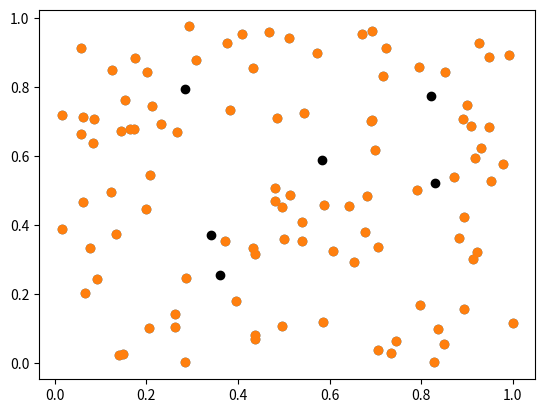

Reproduce this figure in Python.
"""Kmeans algorithm for Yolo anchor boxes.
"""

import numpy as np
from numpy.random import rand
import matplotlib.pyplot as plt


def iou(center_boxes, data_boxes):
    """Calculate IOU of boxes.
    """
    center_w = center_boxes[..., 0]
    center_h = center_boxes[..., 1]
    center_area = center_w*center_h

    data_w = data_boxes[..., 0]
    data_h = data_boxes[..., 1]
    data_area = data_w*data_h

    intersect_area = np.minimum(center_area, data_area)
    union_area = np.maximum(center_area, data_area)
    iou_scores = intersect_area/union_area

    return iou_scores


def iou_dist(center_boxes, data_boxes):
    """Calculate IOU distance.

    IOU distance = 1 - IOU.
    """
    dist = 1 - iou(center_boxes, data_boxes)
    return dist


def euclidean_dist(center_boxes, data_boxes):
    """Calculate euclidean distance.
    """
    dist = np.sqrt(np.sum(np.square(center_boxes - data_boxes), axis=-1))
    return dist


def kmeans(data, n_cluster, dist_func,
           stop_dist, max_iternum=10000,
           verbose=True):
    """Calculate k-means clustering.
    
    Args:
        data: A 2D ndarray like, 
            shape: (num_samples, num_dims).
        n_cluster: An integer,
            specifing how many groups
            to divide into.
        dist_func: A function,
            specifing the distance function.
        stop_dist: A float,
            the distance to stop iteration.
        max_iternum: An integer,
            the maximum number of iterations.
        verbose: An boolean,
            whether to display iterative information,
            default is True.

    Returns:
        A 2D ndarray,
            shape: (n_cluster, num_dims).
    """
    n_dim = data.shape[-1]
    data = np.expand_dims(data, axis=0)
    data_max = data.max()
    data_min = data.min()

    center = rand(n_cluster*n_dim).reshape(
        (n_cluster, 1, n_dim))*data.max()
    center = center*(data_max - data_min) + data_min

    epoch = 1
    while True:
        dist = dist_func(center, data)
        dist_argmin = np.argmin(dist, axis=0)
        new_center = np.copy(center)

        for n in range(n_cluster):
            index = np.where(dist_argmin == n)[0]
            if len(index) > 0:
                clusters = data[0, index]
                cluster = np.mean(clusters, axis=0)
            else:
                cluster = rand(n_dim)*(data_max - data_min) + data_min
            new_center[n, 0] = cluster

        loss = np.mean(dist_func(center, new_center))
        center = new_center
        if verbose:
            print(f"epoch {epoch:2d}: loss = {loss:.4f}")
        epoch += 1
        if loss < stop_dist or epoch > max_iternum:
            break

    center = center.reshape((n_cluster, n_dim))
    center = center.astype("float32")
    return center

if __name__ == '__main__':
    n_data = 100
    data_boxes = rand(n_data*2).reshape((n_data, 2))

    center = kmeans(data_boxes,
                    n_cluster=3,
                    dist_func=euclidean_dist,
                    stop_dist=0.01)

    plt.scatter(data_boxes[..., 0], data_boxes[..., 1])
    plt.scatter(center[..., 0],
                center[..., 1],
                c="black")
    plt.show()

    center = kmeans(data_boxes,
                    n_cluster=3,
                    dist_func=iou_dist,
                    stop_dist=0.01)

    plt.scatter(data_boxes[..., 0], data_boxes[..., 1])
    plt.scatter(center[..., 0],
                center[..., 1],
                c="black")
    plt.show()
